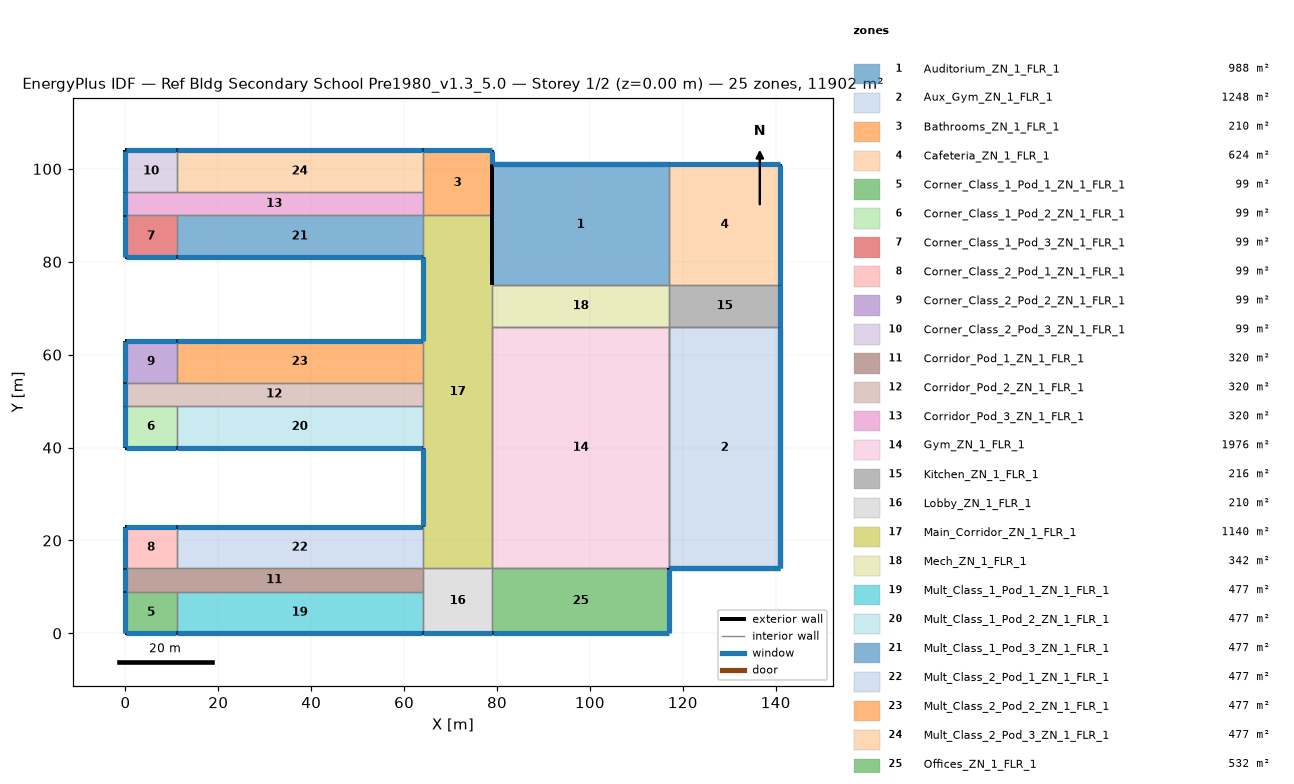
=== STOREY PLAN SPEC (per zone: floor XY polygon, exterior-wall plan segments, windows/doors) ===
zone 1: Auditorium_ZN_1_FLR_1  (988.0 m²)
  floor: (79.00, 101.00) (117.00, 101.00) (117.00, 75.00) (79.00, 75.00)
  exterior wall: (117.00, 101.00) – (79.00, 101.00)  [38.0 m] x2 surfaces
    window: (116.95, 101.00) – (79.05, 101.00)  [53.2 m²] x2
  exterior wall: (79.00, 101.00) – (79.00, 75.00)  [26.0 m] x2 surfaces
  interior walls: 4
zone 2: Aux_Gym_ZN_1_FLR_1  (1248.0 m²)
  floor: (117.00, 66.00) (141.00, 66.00) (141.00, 14.00) (117.00, 14.00)
  exterior wall: (117.00, 14.00) – (141.00, 14.00)  [24.0 m] x2 surfaces
    window: (117.05, 14.00) – (140.95, 14.00)  [33.6 m²] x2
  exterior wall: (141.00, 14.00) – (141.00, 66.00)  [52.0 m] x2 surfaces
    window: (141.00, 14.05) – (141.00, 65.95)  [72.8 m²] x2
  interior walls: 4
zone 3: Bathrooms_ZN_1_FLR_1  (210.0 m²)
  floor: (64.00, 104.00) (79.00, 104.00) (79.00, 90.00) (64.00, 90.00)
  exterior wall: (79.00, 90.00) – (79.00, 101.00)  [11.0 m]
  exterior wall: (79.00, 101.00) – (79.00, 104.00)  [3.0 m]
    window: (79.00, 101.05) – (79.00, 103.95)  [4.2 m²]
  exterior wall: (79.00, 104.00) – (64.00, 104.00)  [15.0 m]
    window: (78.95, 104.00) – (64.05, 104.00)  [21.0 m²]
  interior walls: 3
zone 4: Cafeteria_ZN_1_FLR_1  (624.0 m²)
  floor: (117.00, 101.00) (141.00, 101.00) (141.00, 75.00) (117.00, 75.00)
  exterior wall: (141.00, 75.00) – (141.00, 101.00)  [26.0 m]
    window: (141.00, 75.05) – (141.00, 100.95)  [36.4 m²]
  exterior wall: (141.00, 101.00) – (117.00, 101.00)  [24.0 m]
    window: (140.95, 101.00) – (117.05, 101.00)  [33.6 m²]
  interior walls: 2
zone 5: Corner_Class_1_Pod_1_ZN_1_FLR_1  (99.0 m²)
  floor: (0.00, 9.00) (11.00, 9.00) (11.00, 0.00) (0.00, 0.00)
  exterior wall: (0.00, 0.00) – (11.00, 0.00)  [11.0 m]
    window: (0.05, 0.00) – (10.95, 0.00)  [15.4 m²]
  exterior wall: (0.00, 9.00) – (0.00, 0.00)  [9.0 m]
    window: (0.00, 8.95) – (0.00, 0.05)  [12.6 m²]
  interior walls: 2
zone 6: Corner_Class_1_Pod_2_ZN_1_FLR_1  (99.0 m²)
  floor: (0.00, 49.00) (11.00, 49.00) (11.00, 40.00) (0.00, 40.00)
  exterior wall: (0.00, 40.00) – (11.00, 40.00)  [11.0 m]
    window: (0.05, 40.00) – (10.95, 40.00)  [15.4 m²]
  exterior wall: (0.00, 49.00) – (0.00, 40.00)  [9.0 m]
    window: (0.00, 48.95) – (0.00, 40.05)  [12.6 m²]
  interior walls: 2
zone 7: Corner_Class_1_Pod_3_ZN_1_FLR_1  (99.0 m²)
  floor: (0.00, 90.00) (11.00, 90.00) (11.00, 81.00) (0.00, 81.00)
  exterior wall: (0.00, 81.00) – (11.00, 81.00)  [11.0 m]
    window: (0.05, 81.00) – (10.95, 81.00)  [15.4 m²]
  exterior wall: (0.00, 90.00) – (0.00, 81.00)  [9.0 m]
    window: (0.00, 89.95) – (0.00, 81.05)  [12.6 m²]
  interior walls: 2
zone 8: Corner_Class_2_Pod_1_ZN_1_FLR_1  (99.0 m²)
  floor: (0.00, 23.00) (11.00, 23.00) (11.00, 14.00) (0.00, 14.00)
  exterior wall: (11.00, 23.00) – (0.00, 23.00)  [11.0 m]
    window: (10.95, 23.00) – (0.05, 23.00)  [15.4 m²]
  exterior wall: (0.00, 23.00) – (0.00, 14.00)  [9.0 m]
    window: (0.00, 22.95) – (0.00, 14.05)  [12.6 m²]
  interior walls: 2
zone 9: Corner_Class_2_Pod_2_ZN_1_FLR_1  (99.0 m²)
  floor: (0.00, 63.00) (11.00, 63.00) (11.00, 54.00) (0.00, 54.00)
  exterior wall: (11.00, 63.00) – (0.00, 63.00)  [11.0 m]
    window: (10.95, 63.00) – (0.05, 63.00)  [15.4 m²]
  exterior wall: (0.00, 63.00) – (0.00, 54.00)  [9.0 m]
    window: (0.00, 62.95) – (0.00, 54.05)  [12.6 m²]
  interior walls: 2
zone 10: Corner_Class_2_Pod_3_ZN_1_FLR_1  (99.0 m²)
  floor: (0.00, 104.00) (11.00, 104.00) (11.00, 95.00) (0.00, 95.00)
  exterior wall: (11.00, 104.00) – (0.00, 104.00)  [11.0 m]
    window: (10.95, 104.00) – (0.05, 104.00)  [15.4 m²]
  exterior wall: (0.00, 104.00) – (0.00, 95.00)  [9.0 m]
    window: (0.00, 103.95) – (0.00, 95.05)  [12.6 m²]
  interior walls: 2
zone 11: Corridor_Pod_1_ZN_1_FLR_1  (320.0 m²)
  floor: (0.00, 14.00) (64.00, 14.00) (64.00, 9.00) (0.00, 9.00)
  exterior wall: (0.00, 14.00) – (0.00, 9.00)  [5.0 m]
    window: (0.00, 13.95) – (0.00, 9.05)  [7.0 m²]
  interior walls: 5
zone 12: Corridor_Pod_2_ZN_1_FLR_1  (320.0 m²)
  floor: (0.00, 54.00) (64.00, 54.00) (64.00, 49.00) (0.00, 49.00)
  exterior wall: (0.00, 54.00) – (0.00, 49.00)  [5.0 m]
    window: (0.00, 53.95) – (0.00, 49.05)  [7.0 m²]
  interior walls: 5
zone 13: Corridor_Pod_3_ZN_1_FLR_1  (320.0 m²)
  floor: (0.00, 95.00) (64.00, 95.00) (64.00, 90.00) (0.00, 90.00)
  exterior wall: (0.00, 95.00) – (0.00, 90.00)  [5.0 m]
    window: (0.00, 94.95) – (0.00, 90.05)  [7.0 m²]
  interior walls: 5
zone 14: Gym_ZN_1_FLR_1  (1976.0 m²)
  floor: (79.00, 66.00) (117.00, 66.00) (117.00, 14.00) (79.00, 14.00)
  interior walls: 8
zone 15: Kitchen_ZN_1_FLR_1  (216.0 m²)
  floor: (117.00, 75.00) (141.00, 75.00) (141.00, 66.00) (117.00, 66.00)
  exterior wall: (141.00, 66.00) – (141.00, 75.00)  [9.0 m]
    window: (141.00, 66.05) – (141.00, 74.95)  [12.6 m²]
  interior walls: 3
zone 16: Lobby_ZN_1_FLR_1  (210.0 m²)
  floor: (64.00, 14.00) (79.00, 14.00) (79.00, 0.00) (64.00, 0.00)
  exterior wall: (64.00, 0.00) – (79.00, 0.00)  [15.0 m]
    window: (64.05, 0.00) – (78.95, 0.00)  [21.0 m²]
  interior walls: 4
zone 17: Main_Corridor_ZN_1_FLR_1  (1140.0 m²)
  floor: (64.00, 90.00) (79.00, 90.00) (79.00, 14.00) (64.00, 14.00)
  exterior wall: (64.00, 40.00) – (64.00, 23.00)  [17.0 m]
    window: (64.00, 39.95) – (64.00, 23.05)  [23.8 m²]
  exterior wall: (79.00, 75.00) – (79.00, 90.00)  [15.0 m]
  exterior wall: (64.00, 81.00) – (64.00, 63.00)  [18.0 m]
    window: (64.00, 80.95) – (64.00, 63.05)  [25.2 m²]
  interior walls: 9
zone 18: Mech_ZN_1_FLR_1  (342.0 m²)
  floor: (79.00, 75.00) (117.00, 75.00) (117.00, 66.00) (79.00, 66.00)
  interior walls: 4
zone 19: Mult_Class_1_Pod_1_ZN_1_FLR_1  (477.0 m²)
  floor: (11.00, 9.00) (64.00, 9.00) (64.00, 0.00) (11.00, 0.00)
  exterior wall: (11.00, 0.00) – (64.00, 0.00)  [53.0 m]
    window: (11.05, 0.00) – (63.95, 0.00)  [74.2 m²]
  interior walls: 3
zone 20: Mult_Class_1_Pod_2_ZN_1_FLR_1  (477.0 m²)
  floor: (11.00, 49.00) (64.00, 49.00) (64.00, 40.00) (11.00, 40.00)
  exterior wall: (11.00, 40.00) – (64.00, 40.00)  [53.0 m]
    window: (11.05, 40.00) – (63.95, 40.00)  [74.2 m²]
  interior walls: 3
zone 21: Mult_Class_1_Pod_3_ZN_1_FLR_1  (477.0 m²)
  floor: (11.00, 90.00) (64.00, 90.00) (64.00, 81.00) (11.00, 81.00)
  exterior wall: (11.00, 81.00) – (64.00, 81.00)  [53.0 m]
    window: (11.05, 81.00) – (63.95, 81.00)  [74.2 m²]
  interior walls: 3
zone 22: Mult_Class_2_Pod_1_ZN_1_FLR_1  (477.0 m²)
  floor: (11.00, 23.00) (64.00, 23.00) (64.00, 14.00) (11.00, 14.00)
  exterior wall: (64.00, 23.00) – (11.00, 23.00)  [53.0 m]
    window: (63.95, 23.00) – (11.05, 23.00)  [74.2 m²]
  interior walls: 3
zone 23: Mult_Class_2_Pod_2_ZN_1_FLR_1  (477.0 m²)
  floor: (11.00, 63.00) (64.00, 63.00) (64.00, 54.00) (11.00, 54.00)
  exterior wall: (64.00, 63.00) – (11.00, 63.00)  [53.0 m]
    window: (63.95, 63.00) – (11.05, 63.00)  [74.2 m²]
  interior walls: 3
zone 24: Mult_Class_2_Pod_3_ZN_1_FLR_1  (477.0 m²)
  floor: (11.00, 104.00) (64.00, 104.00) (64.00, 95.00) (11.00, 95.00)
  exterior wall: (64.00, 104.00) – (11.00, 104.00)  [53.0 m]
    window: (63.95, 104.00) – (11.05, 104.00)  [74.2 m²]
  interior walls: 3
zone 25: Offices_ZN_1_FLR_1  (532.0 m²)
  floor: (79.00, 14.00) (117.00, 14.00) (117.00, 0.00) (79.00, 0.00)
  exterior wall: (79.00, 0.00) – (117.00, 0.00)  [38.0 m]
    window: (79.05, 0.00) – (116.95, 0.00)  [53.2 m²]
  exterior wall: (117.00, 0.00) – (117.00, 14.00)  [14.0 m]
    window: (117.00, 0.05) – (117.00, 13.95)  [19.6 m²]
  interior walls: 2

=== DERIVED (storey summary) ===
Building: Ref Bldg Secondary School Pre1980_v1.3_5.0
Storey: 1 of 2  (floor level z = 0.00 m)
Storey gross floor area: 11902.0 m²
Zones on this storey: 25
  - Auditorium_ZN_1_FLR_1: floor 988.0 m²; exterior wall 64.0 m (512.0 m²); 2 window(s) 106.4 m²; WWR 20.8%
  - Aux_Gym_ZN_1_FLR_1: floor 1248.0 m²; exterior wall 76.0 m (608.0 m²); 4 window(s) 212.8 m²; WWR 35.0%
  - Bathrooms_ZN_1_FLR_1: floor 210.0 m²; exterior wall 29.0 m (116.0 m²); 2 window(s) 25.2 m²; WWR 21.7%
  - Cafeteria_ZN_1_FLR_1: floor 624.0 m²; exterior wall 50.0 m (200.0 m²); 2 window(s) 70.0 m²; WWR 35.0%
  - Corner_Class_1_Pod_1_ZN_1_FLR_1: floor 99.0 m²; exterior wall 20.0 m (80.0 m²); 2 window(s) 28.0 m²; WWR 35.0%
  - Corner_Class_1_Pod_2_ZN_1_FLR_1: floor 99.0 m²; exterior wall 20.0 m (80.0 m²); 2 window(s) 28.0 m²; WWR 35.0%
  - Corner_Class_1_Pod_3_ZN_1_FLR_1: floor 99.0 m²; exterior wall 20.0 m (80.0 m²); 2 window(s) 28.0 m²; WWR 35.0%
  - Corner_Class_2_Pod_1_ZN_1_FLR_1: floor 99.0 m²; exterior wall 20.0 m (80.0 m²); 2 window(s) 28.0 m²; WWR 35.0%
  - Corner_Class_2_Pod_2_ZN_1_FLR_1: floor 99.0 m²; exterior wall 20.0 m (80.0 m²); 2 window(s) 28.0 m²; WWR 35.0%
  - Corner_Class_2_Pod_3_ZN_1_FLR_1: floor 99.0 m²; exterior wall 20.0 m (80.0 m²); 2 window(s) 28.0 m²; WWR 35.0%
  - Corridor_Pod_1_ZN_1_FLR_1: floor 320.0 m²; exterior wall 5.0 m (20.0 m²); 1 window(s) 7.0 m²; WWR 35.0%
  - Corridor_Pod_2_ZN_1_FLR_1: floor 320.0 m²; exterior wall 5.0 m (20.0 m²); 1 window(s) 7.0 m²; WWR 35.0%
  - Corridor_Pod_3_ZN_1_FLR_1: floor 320.0 m²; exterior wall 5.0 m (20.0 m²); 1 window(s) 7.0 m²; WWR 35.0%
  - Gym_ZN_1_FLR_1: floor 1976.0 m²
  - Kitchen_ZN_1_FLR_1: floor 216.0 m²; exterior wall 9.0 m (36.0 m²); 1 window(s) 12.6 m²; WWR 35.0%
  - Lobby_ZN_1_FLR_1: floor 210.0 m²; exterior wall 15.0 m (60.0 m²); 1 window(s) 21.0 m²; WWR 35.0%
  - Main_Corridor_ZN_1_FLR_1: floor 1140.0 m²; exterior wall 50.0 m (200.0 m²); 2 window(s) 49.0 m²; WWR 24.5%
  - Mech_ZN_1_FLR_1: floor 342.0 m²
  - Mult_Class_1_Pod_1_ZN_1_FLR_1: floor 477.0 m²; exterior wall 53.0 m (212.0 m²); 1 window(s) 74.2 m²; WWR 35.0%
  - Mult_Class_1_Pod_2_ZN_1_FLR_1: floor 477.0 m²; exterior wall 53.0 m (212.0 m²); 1 window(s) 74.2 m²; WWR 35.0%
  - Mult_Class_1_Pod_3_ZN_1_FLR_1: floor 477.0 m²; exterior wall 53.0 m (212.0 m²); 1 window(s) 74.2 m²; WWR 35.0%
  - Mult_Class_2_Pod_1_ZN_1_FLR_1: floor 477.0 m²; exterior wall 53.0 m (212.0 m²); 1 window(s) 74.2 m²; WWR 35.0%
  - Mult_Class_2_Pod_2_ZN_1_FLR_1: floor 477.0 m²; exterior wall 53.0 m (212.0 m²); 1 window(s) 74.2 m²; WWR 35.0%
  - Mult_Class_2_Pod_3_ZN_1_FLR_1: floor 477.0 m²; exterior wall 53.0 m (212.0 m²); 1 window(s) 74.2 m²; WWR 35.0%
  - Offices_ZN_1_FLR_1: floor 532.0 m²; exterior wall 52.0 m (208.0 m²); 2 window(s) 72.8 m²; WWR 35.0%
Zone adjacency (shared interzone walls):
  - Auditorium_ZN_1_FLR_1 ↔ Cafeteria_ZN_1_FLR_1
  - Auditorium_ZN_1_FLR_1 ↔ Mech_ZN_1_FLR_1
  - Aux_Gym_ZN_1_FLR_1 ↔ Gym_ZN_1_FLR_1
  - Aux_Gym_ZN_1_FLR_1 ↔ Kitchen_ZN_1_FLR_1
  - Bathrooms_ZN_1_FLR_1 ↔ Corridor_Pod_3_ZN_1_FLR_1
  - Bathrooms_ZN_1_FLR_1 ↔ Main_Corridor_ZN_1_FLR_1
  - Bathrooms_ZN_1_FLR_1 ↔ Mult_Class_2_Pod_3_ZN_1_FLR_1
  - Cafeteria_ZN_1_FLR_1 ↔ Kitchen_ZN_1_FLR_1
  - Corner_Class_1_Pod_1_ZN_1_FLR_1 ↔ Corridor_Pod_1_ZN_1_FLR_1
  - Corner_Class_1_Pod_1_ZN_1_FLR_1 ↔ Mult_Class_1_Pod_1_ZN_1_FLR_1
  - Corner_Class_1_Pod_2_ZN_1_FLR_1 ↔ Corridor_Pod_2_ZN_1_FLR_1
  - Corner_Class_1_Pod_2_ZN_1_FLR_1 ↔ Mult_Class_1_Pod_2_ZN_1_FLR_1
  - Corner_Class_1_Pod_3_ZN_1_FLR_1 ↔ Corridor_Pod_3_ZN_1_FLR_1
  - Corner_Class_1_Pod_3_ZN_1_FLR_1 ↔ Mult_Class_1_Pod_3_ZN_1_FLR_1
  - Corner_Class_2_Pod_1_ZN_1_FLR_1 ↔ Corridor_Pod_1_ZN_1_FLR_1
  - Corner_Class_2_Pod_1_ZN_1_FLR_1 ↔ Mult_Class_2_Pod_1_ZN_1_FLR_1
  - Corner_Class_2_Pod_2_ZN_1_FLR_1 ↔ Corridor_Pod_2_ZN_1_FLR_1
  - Corner_Class_2_Pod_2_ZN_1_FLR_1 ↔ Mult_Class_2_Pod_2_ZN_1_FLR_1
  - Corner_Class_2_Pod_3_ZN_1_FLR_1 ↔ Corridor_Pod_3_ZN_1_FLR_1
  - Corner_Class_2_Pod_3_ZN_1_FLR_1 ↔ Mult_Class_2_Pod_3_ZN_1_FLR_1
  - Corridor_Pod_1_ZN_1_FLR_1 ↔ Lobby_ZN_1_FLR_1
  - Corridor_Pod_1_ZN_1_FLR_1 ↔ Mult_Class_1_Pod_1_ZN_1_FLR_1
  - Corridor_Pod_1_ZN_1_FLR_1 ↔ Mult_Class_2_Pod_1_ZN_1_FLR_1
  - Corridor_Pod_2_ZN_1_FLR_1 ↔ Main_Corridor_ZN_1_FLR_1
  - Corridor_Pod_2_ZN_1_FLR_1 ↔ Mult_Class_1_Pod_2_ZN_1_FLR_1
  - Corridor_Pod_2_ZN_1_FLR_1 ↔ Mult_Class_2_Pod_2_ZN_1_FLR_1
  - Corridor_Pod_3_ZN_1_FLR_1 ↔ Mult_Class_1_Pod_3_ZN_1_FLR_1
  - Corridor_Pod_3_ZN_1_FLR_1 ↔ Mult_Class_2_Pod_3_ZN_1_FLR_1
  - Gym_ZN_1_FLR_1 ↔ Main_Corridor_ZN_1_FLR_1
  - Gym_ZN_1_FLR_1 ↔ Mech_ZN_1_FLR_1
  - Gym_ZN_1_FLR_1 ↔ Offices_ZN_1_FLR_1
  - Kitchen_ZN_1_FLR_1 ↔ Mech_ZN_1_FLR_1
  - Lobby_ZN_1_FLR_1 ↔ Main_Corridor_ZN_1_FLR_1
  - Lobby_ZN_1_FLR_1 ↔ Mult_Class_1_Pod_1_ZN_1_FLR_1
  - Lobby_ZN_1_FLR_1 ↔ Offices_ZN_1_FLR_1
  - Main_Corridor_ZN_1_FLR_1 ↔ Mech_ZN_1_FLR_1
  - Main_Corridor_ZN_1_FLR_1 ↔ Mult_Class_1_Pod_2_ZN_1_FLR_1
  - Main_Corridor_ZN_1_FLR_1 ↔ Mult_Class_1_Pod_3_ZN_1_FLR_1
  - Main_Corridor_ZN_1_FLR_1 ↔ Mult_Class_2_Pod_1_ZN_1_FLR_1
  - Main_Corridor_ZN_1_FLR_1 ↔ Mult_Class_2_Pod_2_ZN_1_FLR_1